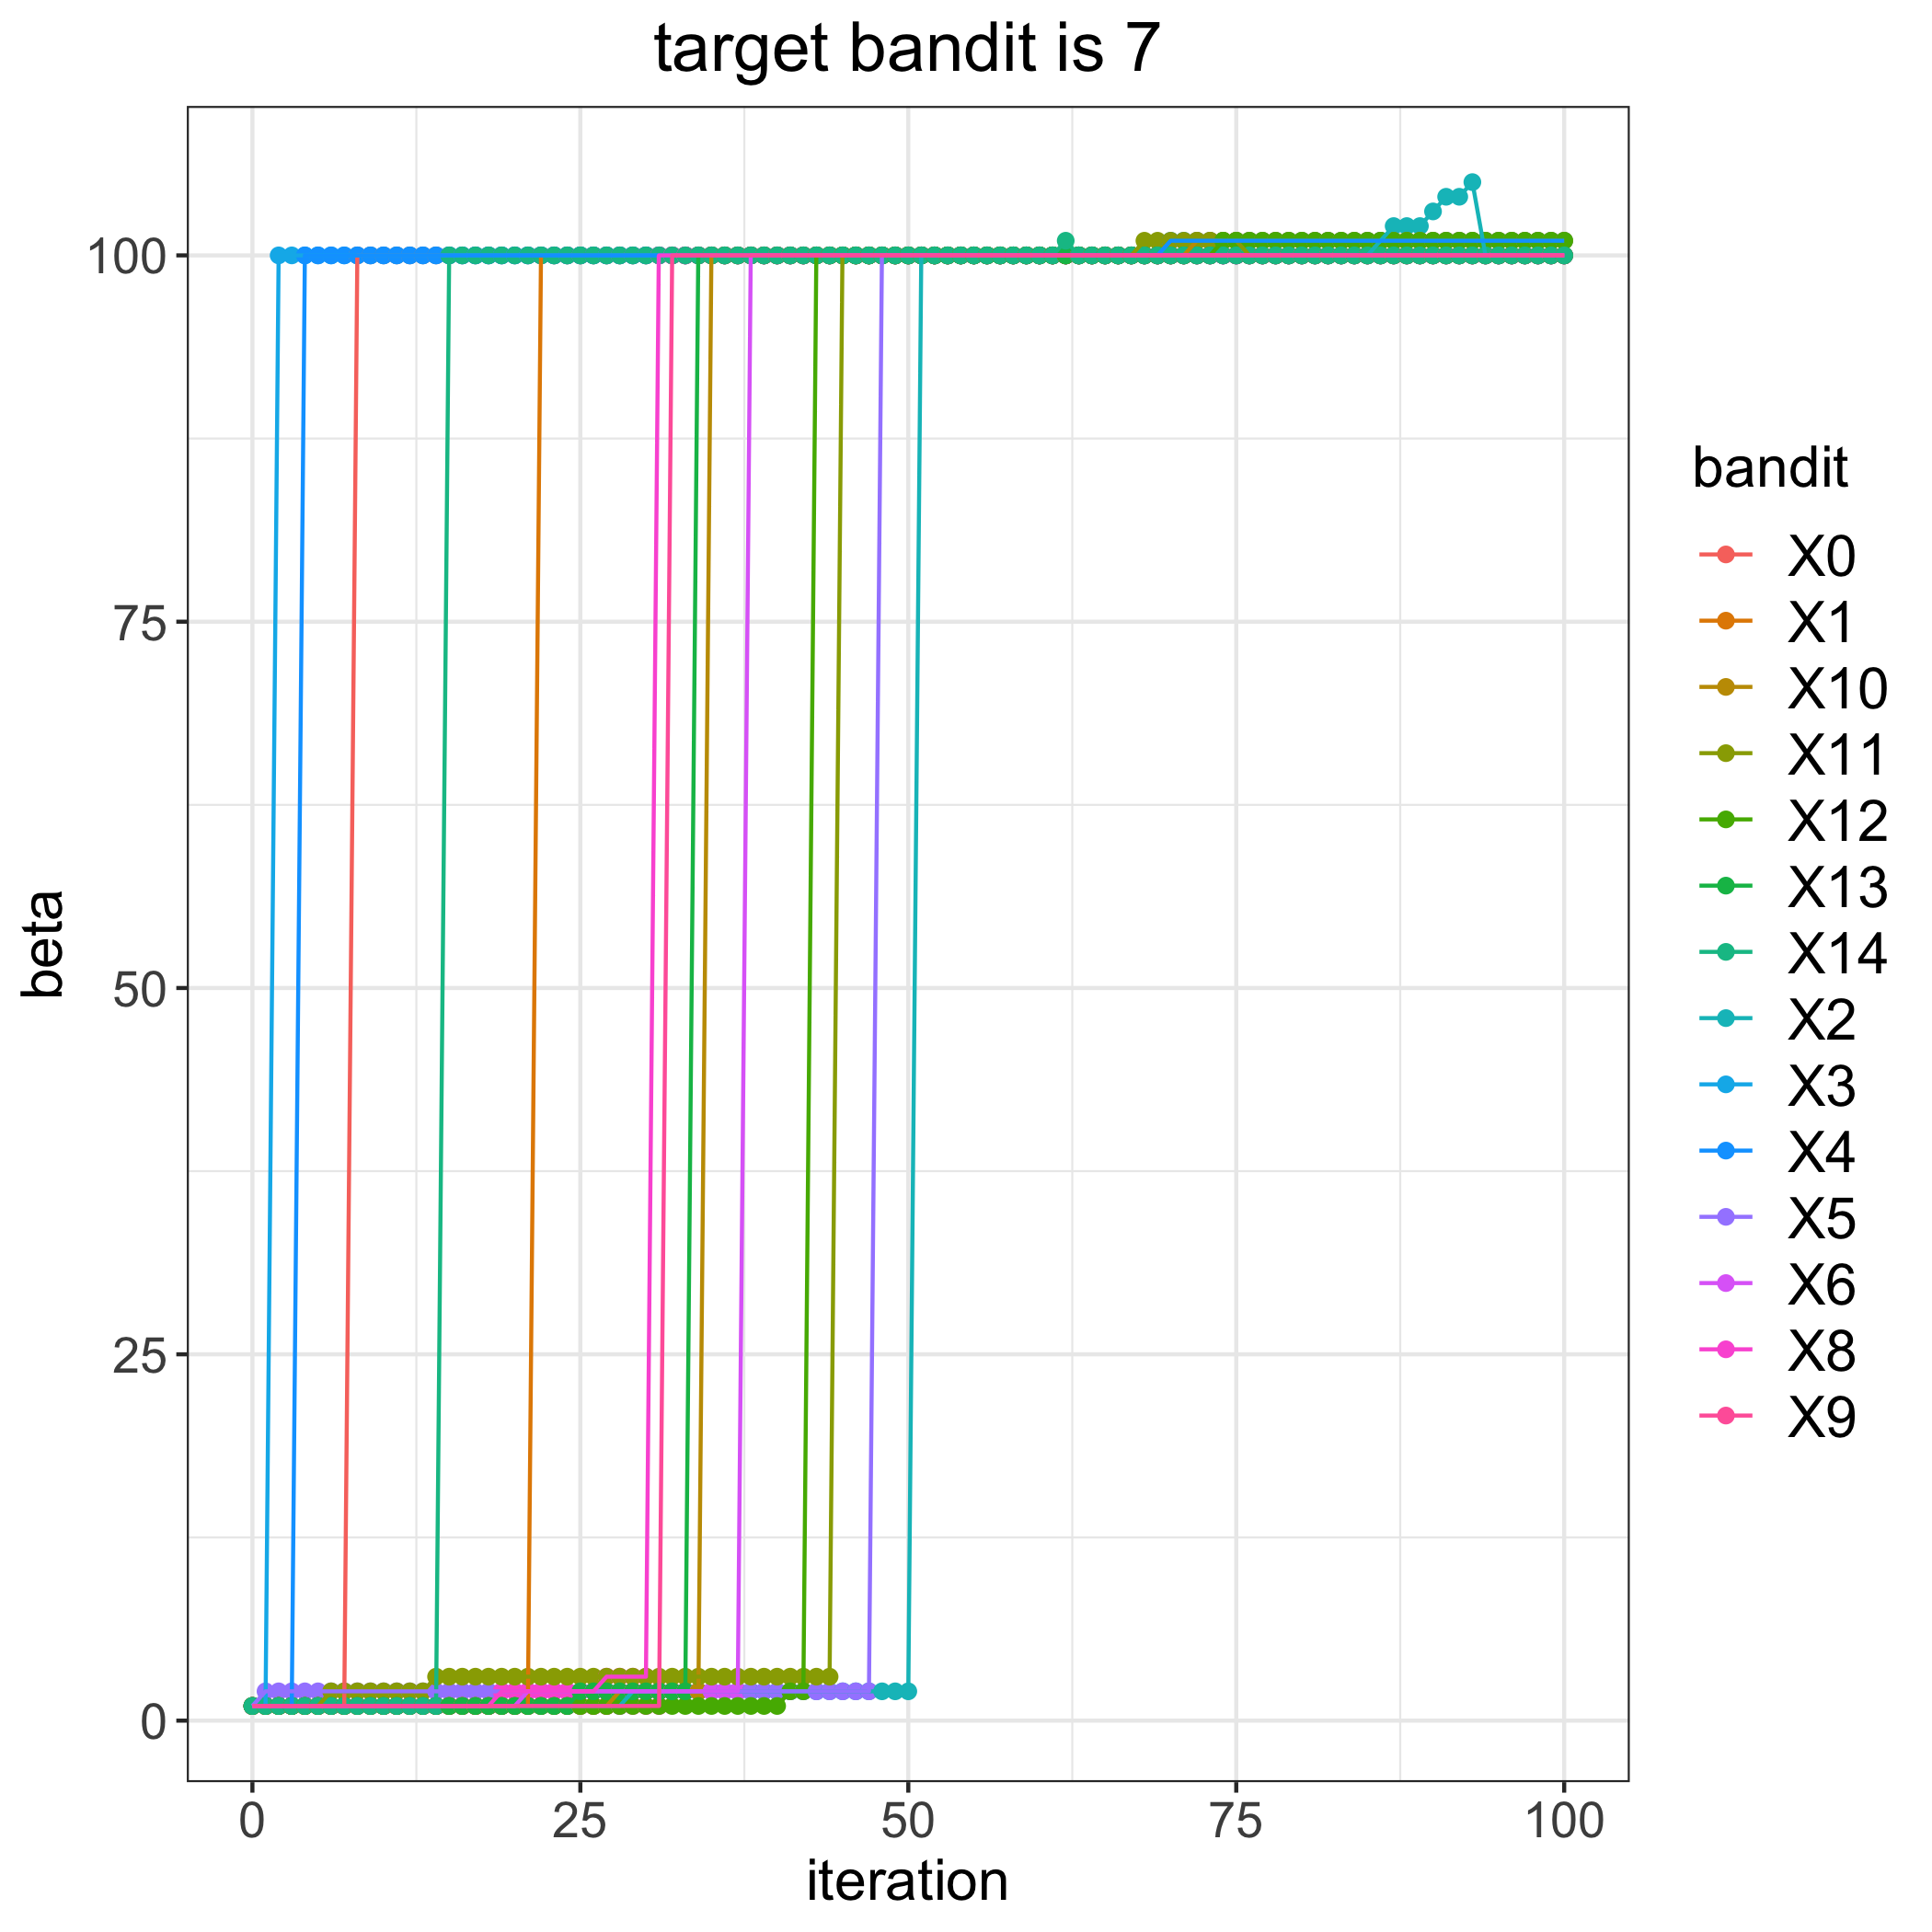

Source data for this figure (header and first rows):
, 0, 1, 2, 3, 4, 5, 6, 8, 9, 10, 11, 12, 13, 14
0, 1, 1, 1, 1, 1, 1, 1, 1, 1, 1, 1, 1, 1, 1
1, 1, 1, 1, 1, 1, 2, 1, 1, 1, 1, 1, 1, 1, 1
2, 1, 1, 1, 100, 1, 2, 1, 1, 1, 1, 1, 1, 1, 1
3, 1, 1, 1, 100, 1, 2, 1, 1, 1, 1, 1, 1, 1, 1
4, 1, 1, 1, 100, 100, 2, 1, 1, 1, 1, 1, 1, 1, 1
5, 1, 1, 1, 100, 100, 2, 1, 1, 1, 1, 1, 1, 1, 1
6, 1, 1, 1, 100, 100, 2, 1, 1, 1, 1, 2, 1, 1, 1
7, 1, 1, 1, 100, 100, 2, 1, 1, 1, 1, 2, 1, 1, 1
8, 100, 1, 1, 100, 100, 2, 1, 1, 1, 1, 2, 1, 1, 1
9, 100, 1, 1, 100, 100, 2, 1, 1, 1, 1, 2, 1, 1, 1
10, 100, 1, 1, 100, 100, 2, 1, 1, 1, 1, 2, 1, 1, 1
11, 100, 1, 1, 100, 100, 2, 1, 1, 1, 1, 2, 1, 1, 1
12, 100, 1, 1, 100, 100, 2, 1, 1, 1, 1, 2, 1, 1, 1
13, 100, 1, 1, 100, 100, 2, 1, 1, 1, 1, 2, 1, 1, 1
14, 100, 1, 1, 100, 100, 2, 1, 1, 1, 1, 3, 1, 1, 1
15, 100, 1, 1, 100, 100, 2, 1, 1, 1, 1, 3, 1, 1, 100
16, 100, 1, 1, 100, 100, 2, 1, 1, 1, 1, 3, 1, 1, 100
17, 100, 1, 1, 100, 100, 2, 1, 1, 1, 1, 3, 1, 1, 100
18, 100, 1, 1, 100, 100, 2, 1, 1, 1, 1, 3, 1, 1, 100
19, 100, 1, 1, 100, 100, 2, 1, 2, 1, 1, 3, 1, 1, 100
20, 100, 1, 1, 100, 100, 2, 1, 2, 1, 1, 3, 1, 1, 100
21, 100, 1, 1, 100, 100, 2, 2, 2, 1, 1, 3, 1, 1, 100
22, 100, 100, 1, 100, 100, 2, 2, 2, 1, 1, 3, 1, 1, 100
23, 100, 100, 1, 100, 100, 2, 2, 2, 1, 1, 3, 1, 1, 100
24, 100, 100, 1, 100, 100, 2, 2, 2, 1, 1, 3, 1, 1, 100
25, 100, 100, 1, 100, 100, 2, 2, 2, 1, 1, 3, 1, 2, 100
26, 100, 100, 1, 100, 100, 2, 2, 2, 1, 1, 3, 1, 2, 100
27, 100, 100, 1, 100, 100, 2, 2, 3, 1, 1, 3, 1, 2, 100
28, 100, 100, 1, 100, 100, 2, 2, 3, 1, 2, 3, 1, 2, 100
29, 100, 100, 2, 100, 100, 2, 2, 3, 1, 2, 3, 1, 2, 100
30, 100, 100, 2, 100, 100, 2, 2, 3, 1, 2, 3, 1, 2, 100
31, 100, 100, 2, 100, 100, 2, 2, 100, 1, 2, 3, 1, 2, 100
32, 100, 100, 2, 100, 100, 2, 2, 100, 100, 2, 3, 1, 2, 100
33, 100, 100, 2, 100, 100, 2, 2, 100, 100, 2, 3, 1, 2, 100
34, 100, 100, 2, 100, 100, 2, 2, 100, 100, 2, 3, 1, 100, 100
35, 100, 100, 2, 100, 100, 2, 2, 100, 100, 100, 3, 1, 100, 100
36, 100, 100, 2, 100, 100, 2, 2, 100, 100, 100, 3, 1, 100, 100
37, 100, 100, 2, 100, 100, 2, 2, 100, 100, 100, 3, 1, 100, 100
38, 100, 100, 2, 100, 100, 2, 100, 100, 100, 100, 3, 1, 100, 100
39, 100, 100, 2, 100, 100, 2, 100, 100, 100, 100, 3, 1, 100, 100
40, 100, 100, 2, 100, 100, 2, 100, 100, 100, 100, 3, 1, 100, 100
41, 100, 100, 2, 100, 100, 2, 100, 100, 100, 100, 3, 2, 100, 100
42, 100, 100, 2, 100, 100, 2, 100, 100, 100, 100, 3, 2, 100, 100
43, 100, 100, 2, 100, 100, 2, 100, 100, 100, 100, 3, 100, 100, 100
44, 100, 100, 2, 100, 100, 2, 100, 100, 100, 100, 3, 100, 100, 100
45, 100, 100, 2, 100, 100, 2, 100, 100, 100, 100, 100, 100, 100, 100
46, 100, 100, 2, 100, 100, 2, 100, 100, 100, 100, 100, 100, 100, 100
47, 100, 100, 2, 100, 100, 2, 100, 100, 100, 100, 100, 100, 100, 100
48, 100, 100, 2, 100, 100, 100, 100, 100, 100, 100, 100, 100, 100, 100
49, 100, 100, 2, 100, 100, 100, 100, 100, 100, 100, 100, 100, 100, 100
50, 100, 100, 2, 100, 100, 100, 100, 100, 100, 100, 100, 100, 100, 100
51, 100, 100, 100, 100, 100, 100, 100, 100, 100, 100, 100, 100, 100, 100
52, 100, 100, 100, 100, 100, 100, 100, 100, 100, 100, 100, 100, 100, 100
53, 100, 100, 100, 100, 100, 100, 100, 100, 100, 100, 100, 100, 100, 100
54, 100, 100, 100, 100, 100, 100, 100, 100, 100, 100, 100, 100, 100, 100
55, 100, 100, 100, 100, 100, 100, 100, 100, 100, 100, 100, 100, 100, 100
56, 100, 100, 100, 100, 100, 100, 100, 100, 100, 100, 100, 100, 100, 100
57, 100, 100, 100, 100, 100, 100, 100, 100, 100, 100, 100, 100, 100, 100
58, 100, 100, 100, 100, 100, 100, 100, 100, 100, 100, 100, 100, 100, 100
59, 100, 100, 100, 100, 100, 100, 100, 100, 100, 100, 100, 100, 100, 100
... 41 more rows
